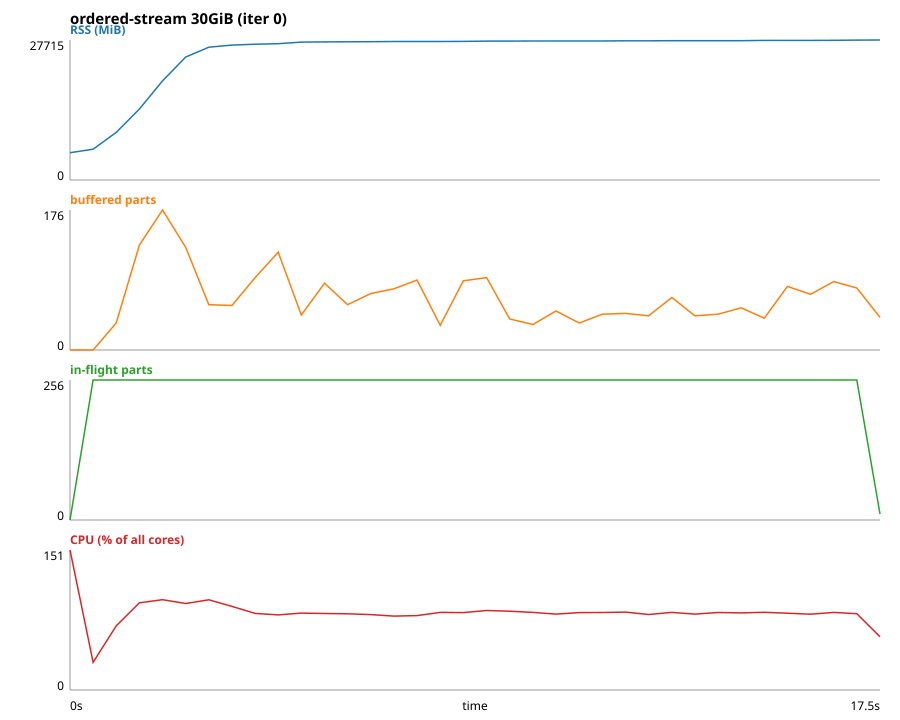

The file beside this chart, header and first rows:
iter, t_ms, rss_mib, buffered_parts, buffered_mib, inflight_parts, cpu_pct
0, 0, 5405, 0, 0.0, 0, 150.7
0, 500, 6107, 0, 0.0, 256, 29.8
0, 999, 9430, 34, 1088, 256, 69.0
0, 1499, 14047, 132, 4224, 256, 93.9
0, 2000, 19614, 176, 5632, 256, 97.2
0, 2500, 24342, 129, 4128, 256, 93.1
0, 2999, 26288, 57, 1824, 256, 97.1
0, 3499, 26712, 56, 1792, 256, 89.9
0, 4000, 26877, 91, 2912, 256, 82.4
0, 4499, 26987, 123, 3936, 256, 80.8
0, 4999, 27293, 44, 1408, 256, 82.7
0, 5499, 27340, 84, 2688, 256, 82.3
0, 5999, 27358, 57, 1824, 256, 82.1
0, 6500, 27373, 71, 2272, 256, 81.2
0, 7000, 27411, 77, 2464, 256, 79.5
0, 7500, 27421, 88, 2816, 256, 80.1
0, 8000, 27420, 31, 992.0, 256, 83.5
0, 8499, 27431, 87, 2784, 256, 83.3
0, 9003, 27496, 91, 2912, 256, 85.6
0, 9504, 27505, 39, 1248, 256, 84.8
0, 10003, 27507, 32, 1024, 256, 83.5
0, 10504, 27518, 49, 1568, 256, 81.7
0, 11004, 27525, 34, 1088, 256, 83.3
0, 11504, 27526, 45, 1440, 256, 83.4
0, 12004, 27561, 46, 1472, 256, 83.8
0, 12504, 27565, 43, 1376, 256, 81.3
0, 13005, 27567, 66, 2112, 256, 83.5
0, 13505, 27570, 43, 1376, 256, 81.7
0, 14004, 27574, 45, 1440, 256, 83.4
0, 14505, 27577, 53, 1696, 256, 83.0
0, 15004, 27638, 40, 1280, 256, 83.7
0, 15505, 27640, 80, 2560, 256, 82.6
0, 16004, 27641, 70, 2240, 256, 81.6
0, 16505, 27646, 86, 2752, 256, 83.6
0, 17005, 27702, 78, 2496, 256, 82.1
0, 17506, 27715, 41, 1312, 11, 57.2
